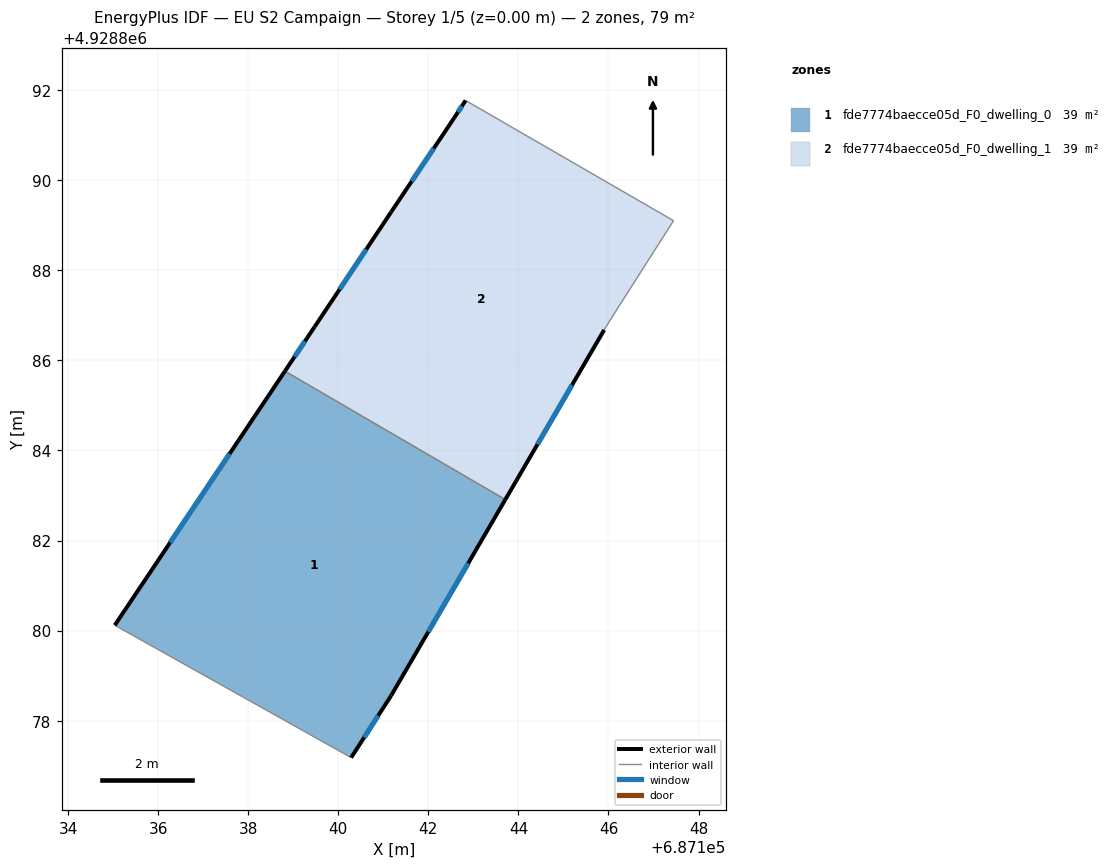
=== STOREY PLAN SPEC (per zone: floor XY polygon, exterior-wall plan segments, windows/doors) ===
zone 1: fde7774baecce05d_F0_dwelling_0  (39.5 m²)
  floor: (687143.71, 4928882.91) (687141.18, 4928878.56) (687140.29, 4928877.18) (687135.04, 4928880.12) (687138.81, 4928885.76)
  exterior wall: (687140.29, 4928877.18) – (687141.18, 4928878.56)  [1.6 m]
    window: (687140.57, 4928877.63) – (687140.89, 4928878.11)  [0.6 m²]
  exterior wall: (687138.81, 4928885.76) – (687135.04, 4928880.12)  [6.8 m]
    window: (687137.59, 4928883.93) – (687136.26, 4928881.95)  [2.5 m²]
  exterior wall: (687141.18, 4928878.56) – (687143.71, 4928882.91)  [5.0 m]
    window: (687142.00, 4928879.97) – (687142.88, 4928881.50)  [1.8 m²]
  interior walls: 2
zone 2: fde7774baecce05d_F0_dwelling_1  (39.5 m²)
  floor: (687147.44, 4928889.10) (687146.06, 4928886.94) (687145.91, 4928886.68) (687143.71, 4928882.91) (687138.81, 4928885.76) (687139.47, 4928886.75) (687141.18, 4928889.30) (687142.57, 4928891.39) (687142.83, 4928891.77)
  exterior wall: (687142.83, 4928891.77) – (687142.57, 4928891.39)  [0.5 m]
    window: (687142.75, 4928891.65) – (687142.66, 4928891.51)  [0.2 m²]
  exterior wall: (687143.71, 4928882.91) – (687145.91, 4928886.68)  [4.4 m]
    window: (687144.42, 4928884.14) – (687145.19, 4928885.45)  [1.6 m²]
  exterior wall: (687139.47, 4928886.75) – (687138.81, 4928885.76)  [1.2 m]
    window: (687139.26, 4928886.43) – (687139.03, 4928886.08)  [0.4 m²]
  exterior wall: (687141.18, 4928889.30) – (687139.47, 4928886.75)  [3.1 m]
    window: (687140.62, 4928888.47) – (687140.03, 4928887.58)  [1.1 m²]
  exterior wall: (687142.57, 4928891.39) – (687141.18, 4928889.30)  [2.5 m]
    window: (687142.12, 4928890.71) – (687141.63, 4928889.98)  [0.9 m²]
  interior walls: 4

=== DERIVED (storey summary) ===
Building: EU S2 Campaign
Storey: 1 of 5  (floor level z = 0.00 m)
Storey gross floor area: 78.9 m²
Zones on this storey: 2
  - fde7774baecce05d_F0_dwelling_0: floor 39.5 m²; exterior wall 13.5 m (40.4 m²); 3 window(s) 4.9 m²; WWR 12.2%
  - fde7774baecce05d_F0_dwelling_1: floor 39.5 m²; exterior wall 11.6 m (34.8 m²); 5 window(s) 4.2 m²; WWR 12.2%
Zone adjacency (shared interzone walls):
  - fde7774baecce05d_F0_dwelling_0 ↔ fde7774baecce05d_F0_dwelling_1